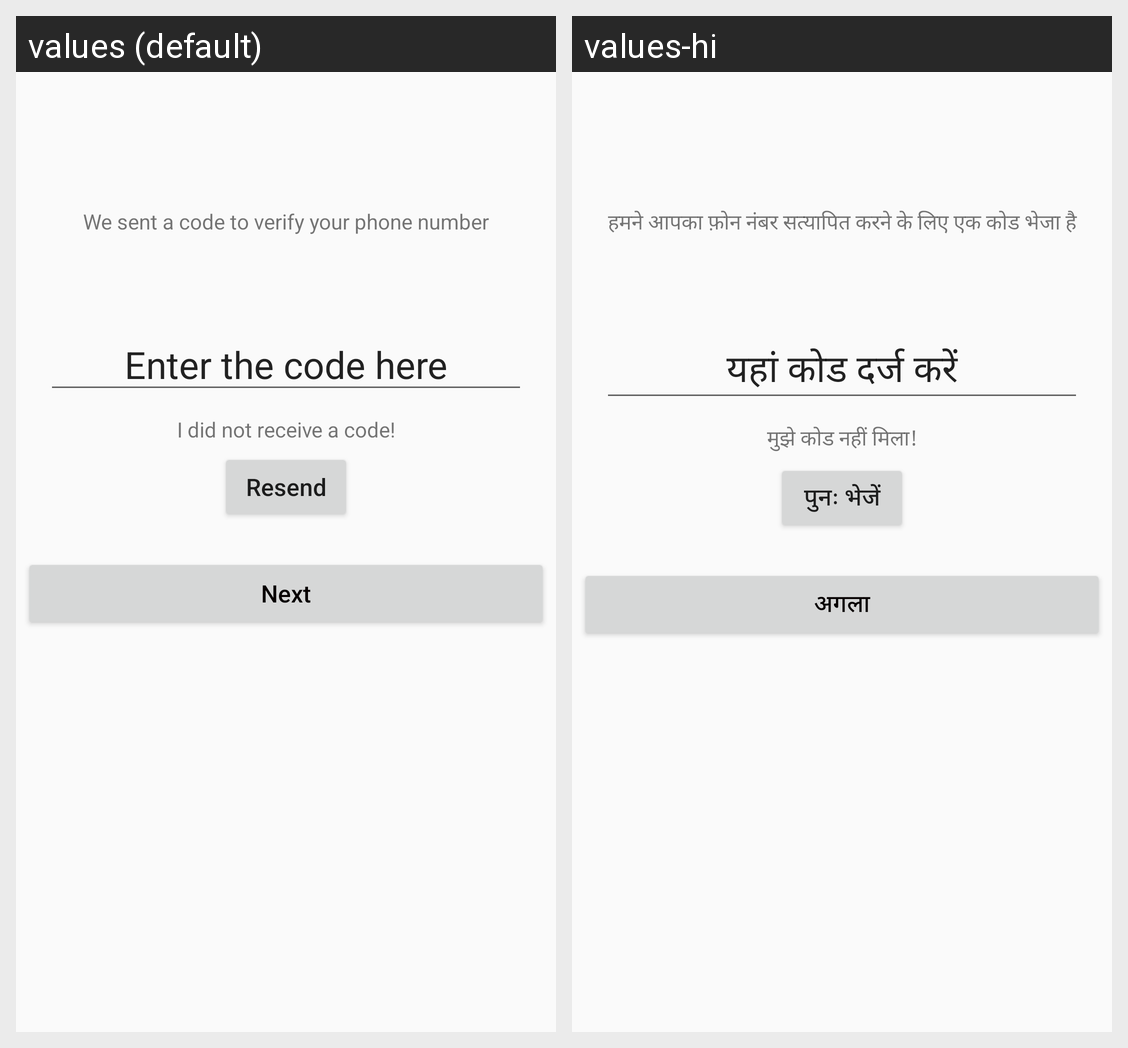

For this localized Android screen grid, give each drawn string resource with its value in every locale shown.
Android screen res/layout/activity_otpfor_change_number.xml rendered under 2 locales, left to right: values (default), values-hi. Device: Nexus 5 (rendered at 1080×1920; each locale shown at half size, 540×960, under a caption strip naming it); theme AppTheme.
Strings drawn on this screen, with the default value and each locale's value (text and hints the layout hard-codes, and strings that could not be matched under every locale, appear in the picture but are not listed):

regVryDesc
  values: We sent a code to verify your phone number
  values-hi: हमने आपका फ़ोन नंबर सत्यापित करने के लिए एक कोड भेजा है

regCode
  values: Enter the code here
  values-hi: यहां कोड दर्ज करें

xdidnors
  values: I did not receive a code!
  values-hi: मुझे कोड नहीं मिला!

xresend
  values: Resend
  values-hi: पुनः भेजें

next
  values: Next
  values-hi: अगला
